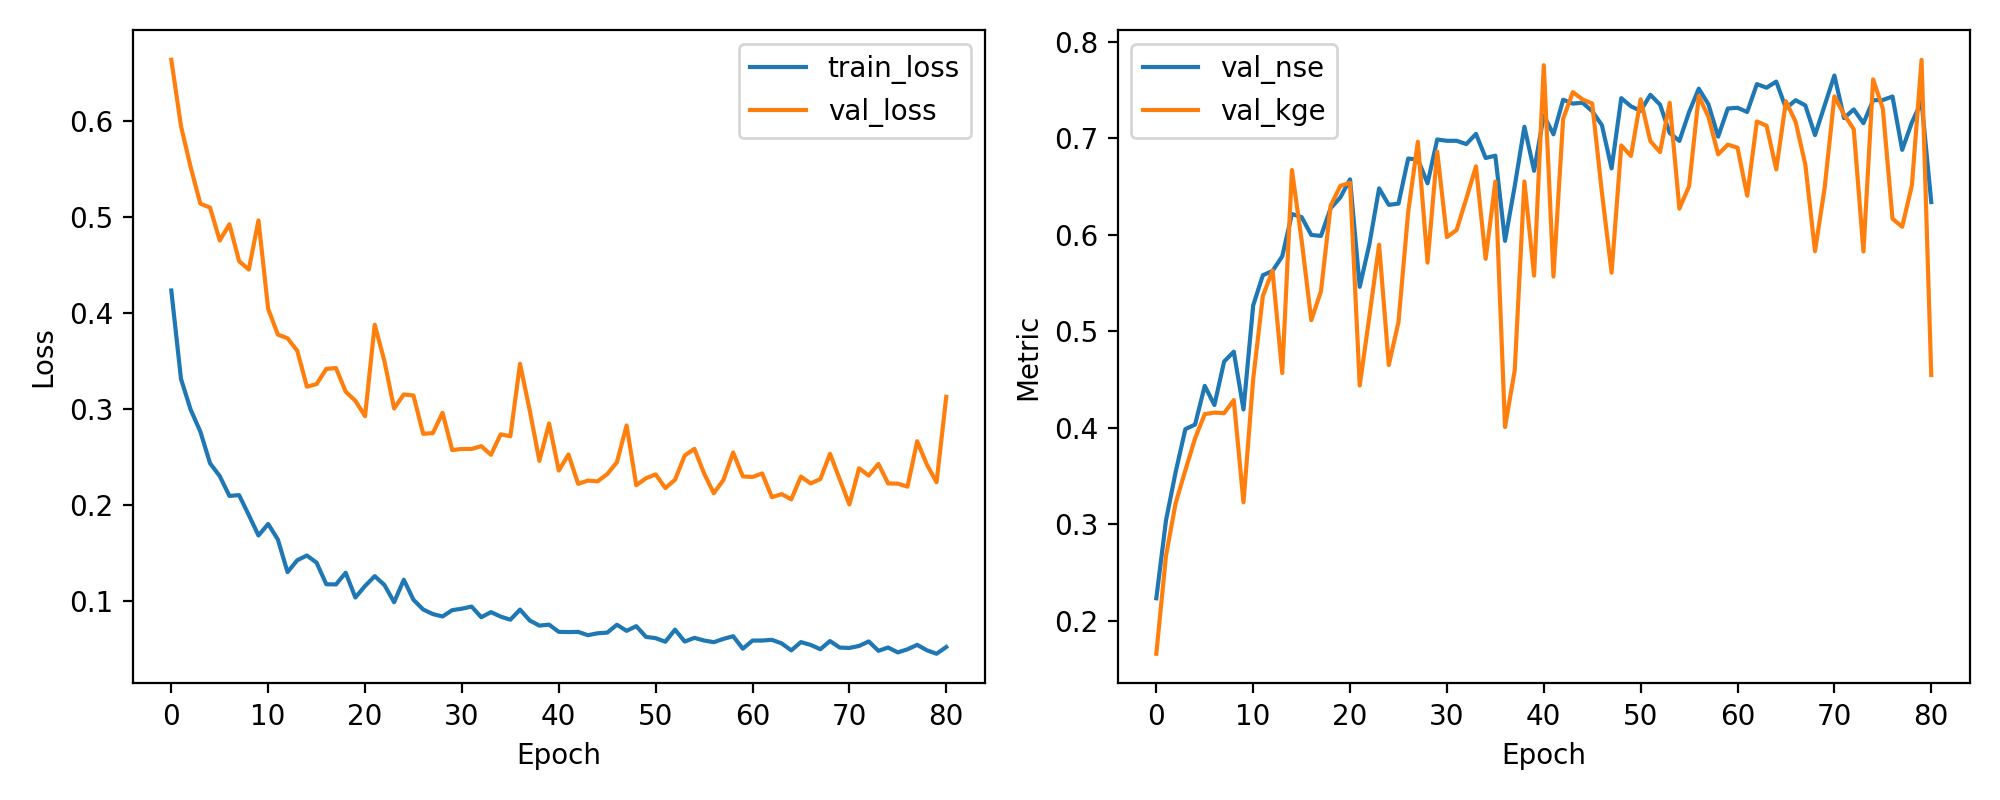

Source data for this figure (header and first rows):
epoch, train_loss, val_loss, val_nse, val_kge
1, 0.4237, 0.6639, 0.2234, 0.166
2, 0.3317, 0.5949, 0.3041, 0.2675
3, 0.2996, 0.552, 0.3543, 0.3221
4, 0.2768, 0.5141, 0.3986, 0.356
5, 0.2438, 0.5101, 0.4033, 0.389
6, 0.2305, 0.4758, 0.4434, 0.4142
7, 0.2099, 0.4927, 0.4236, 0.4157
8, 0.2107, 0.4543, 0.4686, 0.4151
9, 0.1899, 0.4455, 0.4788, 0.4287
10, 0.1687, 0.4967, 0.419, 0.3228
11, 0.1807, 0.4046, 0.5267, 0.4504
12, 0.1645, 0.3778, 0.558, 0.5367
13, 0.1305, 0.374, 0.5625, 0.5629
14, 0.1429, 0.3611, 0.5777, 0.4567
15, 0.1478, 0.3236, 0.6215, 0.6671
16, 0.1403, 0.3263, 0.6183, 0.5944
17, 0.1179, 0.3421, 0.5998, 0.5114
18, 0.1177, 0.343, 0.5988, 0.5416
19, 0.1299, 0.3184, 0.6276, 0.6301
20, 0.1041, 0.3089, 0.6386, 0.6506
21, 0.1161, 0.2929, 0.6574, 0.6539
22, 0.1263, 0.3881, 0.546, 0.4438
23, 0.1171, 0.3502, 0.5903, 0.5155
24, 0.09921, 0.3009, 0.648, 0.5897
25, 0.1226, 0.3155, 0.6309, 0.4651
26, 0.1017, 0.3144, 0.6323, 0.5094
27, 0.09163, 0.2745, 0.6789, 0.6233
28, 0.08685, 0.2752, 0.678, 0.6963
29, 0.08436, 0.2964, 0.6533, 0.5711
30, 0.09095, 0.2576, 0.6987, 0.6861
31, 0.09244, 0.2588, 0.6973, 0.5976
32, 0.09465, 0.2588, 0.6973, 0.6048
33, 0.08354, 0.2617, 0.6939, 0.6374
34, 0.08888, 0.2527, 0.7044, 0.6709
35, 0.08422, 0.274, 0.6795, 0.5751
36, 0.08098, 0.272, 0.6819, 0.655
37, 0.09153, 0.3474, 0.5937, 0.4008
38, 0.08016, 0.2989, 0.6503, 0.4595
39, 0.07483, 0.2463, 0.7118, 0.6552
40, 0.07586, 0.2853, 0.6663, 0.5576
41, 0.06833, 0.2363, 0.7236, 0.7756
42, 0.06811, 0.253, 0.704, 0.5567
43, 0.0683, 0.2224, 0.7399, 0.7201
44, 0.06486, 0.2258, 0.7358, 0.7477
45, 0.06685, 0.225, 0.7368, 0.7401
46, 0.0675, 0.2325, 0.728, 0.7359
47, 0.07574, 0.2449, 0.7135, 0.6439
48, 0.0694, 0.2832, 0.6688, 0.5607
49, 0.07426, 0.221, 0.7415, 0.6925
50, 0.06311, 0.2282, 0.733, 0.6817
51, 0.0618, 0.2323, 0.7283, 0.7403
52, 0.05803, 0.218, 0.7449, 0.697
53, 0.07065, 0.2267, 0.7348, 0.6856
54, 0.05823, 0.2519, 0.7054, 0.7367
55, 0.06208, 0.2589, 0.6971, 0.627
56, 0.05933, 0.2333, 0.727, 0.6503
57, 0.05759, 0.2126, 0.7513, 0.7437
58, 0.06101, 0.2265, 0.735, 0.7221
59, 0.06378, 0.2551, 0.7016, 0.6833
60, 0.05082, 0.2302, 0.7307, 0.6933
... 21 more rows
